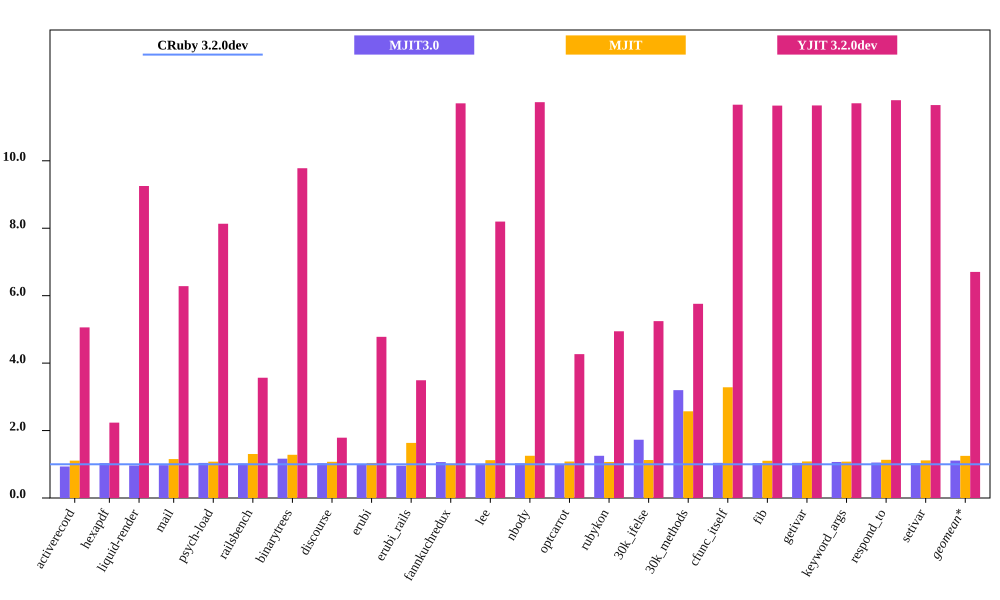

The file beside this chart, header and first rows:
bench, CRuby 3.2.0dev mem (MiB), MJIT3.0 mem (MiB), MJIT mem (MiB), YJIT 3.2.0dev mem (MiB), Inline Code, Outlined Code, YJIT Mem overhead
activerecord, 64.26, 60.05, 71.24, 325.1, 1, 1
hexapdf, 305.5, 315.6, , 682.7, 2, 1
liquid-render, 31.33, 30.23, 36.16, 289.9, 1, 1
mail, 48.85, 47.59, 52.66, 306.9, 1, 1
psych-load, 36.15, 37.6, 47.17, 294.0, 1, 1
railsbench, 104.4, 106.7, 133.8, 372.4, 3, 2
binarytrees, 29.3, 34.16, 31.45, 286.5, 1, 1
discourse, 381.1, 392.3, 395.9, 681.6, 22, 11
erubi, 75.08, 75.16, 122.7, 358.8, 1, 1
erubi_rails, 105.5, 101.2, 107.4, 368.3, 2, 2
fannkuchredux, 24.01, 25.58, 26.94, 281, 1, 1
lee, 35.86, 35.55, 44.9, 293.9, 1, 1
nbody, 23.94, 24.58, 25.89, 281, 1, 1
optcarrot, 78.48, 78.28, 83.86, 334.8, 1, 1
rubykon, 65.62, 82.14, 73.91, 324.4, 1, 1
30k_ifelse, 66.3, 114.6, 170.4, 347.7, 6, 5
30k_methods, 55.57, 177.7, 182.4, 320, 3, 2
cfunc_itself, 24.08, 25.1, 26.58, 280.9, 1, 1
fib, 24.14, 24.93, 26.17, 280.9, 1, 1
getivar, 24.12, 25.11, 26.01, 280.8, 1, 1
keyword_args, 24.01, 25.65, 27.19, 281, 1, 1
respond_to, 23.81, 25.03, 26.55, 280.9, 1, 1
setivar, 24.11, 24.87, 25.93, 281, 1, 1
